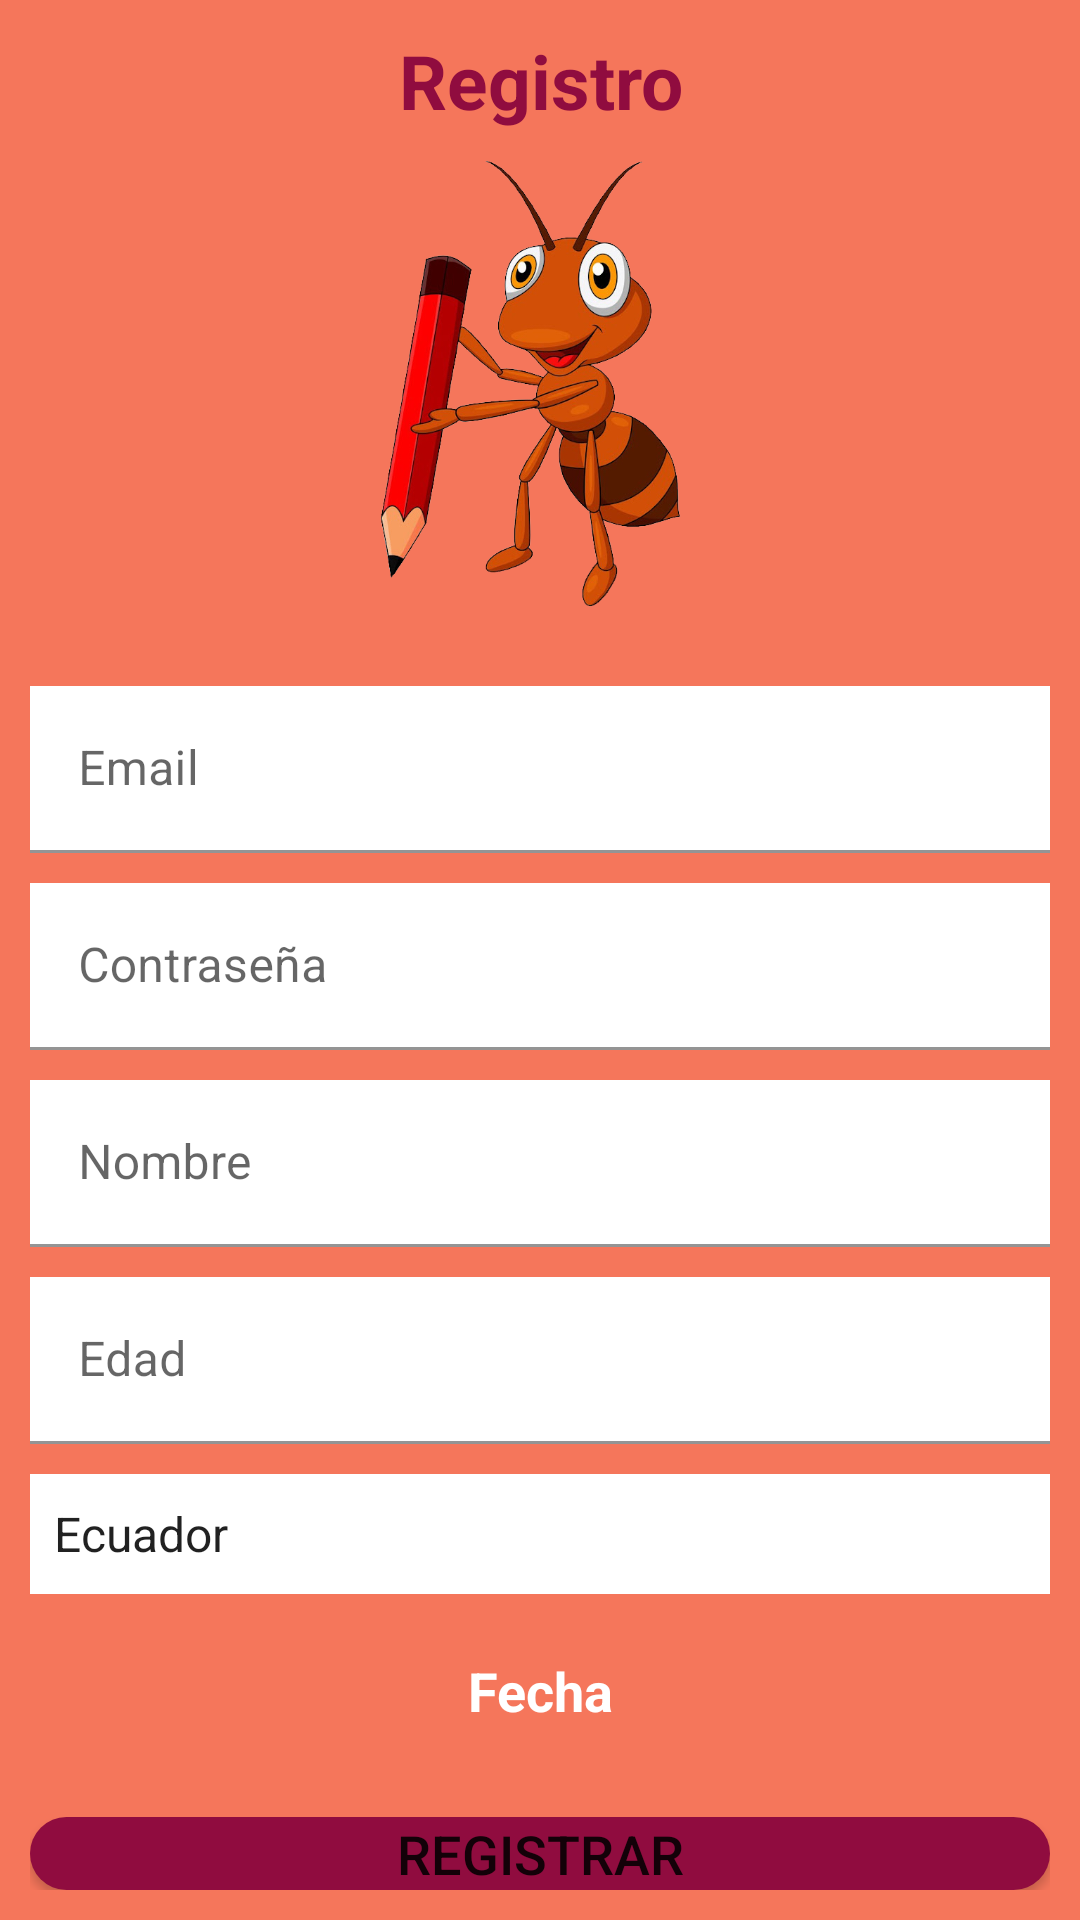

Layout XML and referenced resources for this Android screen:
<!-- AndroidManifest.xml: application theme Theme.JuegoHormigas -->
<!-- res/layout/activity_registro.xml -->
<?xml version="1.0" encoding="utf-8"?>
<RelativeLayout xmlns:android="http://schemas.android.com/apk/res/android"
    xmlns:app="http://schemas.android.com/apk/res-auto"
    xmlns:tools="http://schemas.android.com/tools"
    android:layout_width="match_parent"
    android:layout_height="match_parent"
    tools:context=".Registro"
    android:padding="10dp"
    android:background="@color/color_fondo">

    <LinearLayout
        android:layout_width="match_parent"
        android:layout_height="match_parent"
        android:orientation="vertical">

        <LinearLayout
            android:layout_width="match_parent"
            android:layout_height="wrap_content"
            android:orientation="vertical"
            android:layout_marginBottom="10dp"
            android:gravity="center">

            <TextView
                android:id="@+id/txtTituloRegistro"
                android:layout_width="match_parent"
                android:layout_height="wrap_content"
                android:text="@string/txtTitleRegistro"
                android:textSize="@dimen/sizeTitle"
                android:textStyle="bold"
                android:textColor="@color/color_botones"
                android:layout_marginBottom="0dp"
                android:textAlignment="center"/>

            <ImageView
                android:id="@+id/imageView2"
                android:layout_marginTop="10dp"
                android:layout_marginBottom="15dp"
                android:layout_width="150dp"
                android:layout_height="150dp"
                app:srcCompat="@drawable/foto_5"/>
        </LinearLayout>



        <com.google.android.material.textfield.TextInputLayout
            android:layout_width="match_parent"
            android:layout_height="wrap_content"
            android:layout_marginBottom="@dimen/mg_tb">

            <EditText
                android:id="@+id/txtCorreo"
                android:layout_width="match_parent"
                android:layout_height="wrap_content"
                android:inputType="textEmailAddress"
                android:textColor="@color/color_botones"
                android:background="@color/white"
                android:hint="@string/txtEmail"/>

        </com.google.android.material.textfield.TextInputLayout>


        <com.google.android.material.textfield.TextInputLayout
            android:layout_width="match_parent"
            android:layout_height="wrap_content"
            android:layout_marginBottom="@dimen/mg_tb">

            <EditText
                android:id="@+id/txtPassword"
                android:background="@color/white"
                android:layout_width="match_parent"
                android:layout_height="wrap_content"
                android:inputType="textPassword"
                android:textColor="@color/color_botones"
                android:hint="@string/txtPassword"/>
        </com.google.android.material.textfield.TextInputLayout>


        <com.google.android.material.textfield.TextInputLayout
            android:layout_width="match_parent"
            android:layout_height="wrap_content"
            android:layout_marginBottom="@dimen/mg_tb">

            <EditText
                android:id="@+id/txtNombre"
                android:background="@color/white"
                android:layout_width="match_parent"
                android:layout_height="wrap_content"
                android:textColor="@color/color_botones"
                android:hint="@string/txtNombre"/>
        </com.google.android.material.textfield.TextInputLayout>

        <com.google.android.material.textfield.TextInputLayout
            android:layout_width="match_parent"
            android:layout_height="wrap_content"
            android:layout_marginBottom="@dimen/mg_tb">

            <EditText
                android:id="@+id/txtEdad"
                android:layout_width="match_parent"
                android:layout_height="wrap_content"
                android:background="@color/white"
                android:inputType="number"
                android:textColor="@color/color_botones"
                android:hint="@string/txtEdad" />
        </com.google.android.material.textfield.TextInputLayout>

        <com.google.android.material.textfield.TextInputLayout
            android:layout_width="match_parent"
            android:layout_height="wrap_content"
            android:layout_marginBottom="@dimen/mg_tb">
            <Spinner
                android:id="@+id/txtPais"
                android:layout_width="match_parent"
                android:entries="@array/lisPaises"
                android:layout_height="40dp"
                android:background="@color/white"
                android:textColor="@color/color_fondo"
                android:hint="@string/txtPais"
                />
        </com.google.android.material.textfield.TextInputLayout>

        <TextView
            android:id="@+id/txtFecha"
            android:layout_width="match_parent"
            android:layout_height="wrap_content"
            android:layout_marginTop="10dp"
            android:layout_marginBottom="@dimen/mg_tb"
            android:textAlignment="center"
            android:textSize="18dp"
            android:textStyle="bold"
            android:textColor="@color/white"
            android:text="@string/txtFecha"
            />

        <Button
            android:layout_marginTop="20dp"
            android:id="@+id/btnRegistrar"
            android:layout_width="match_parent"
            android:layout_height="wrap_content"
            android:text="@string/btnRegistrar"
            android:textSize="18dp"
            android:background="@drawable/boton_personalizado"
            app:backgroundTint ="@null"/>
    </LinearLayout>

</RelativeLayout>
<!-- resources referenced by this layout -->
<resources>
  <string-array name="lisPaises">
  
  
          <item>Ecuador</item>
          <item>Colombia</item>
          <item>Peru</item>
          <item>Venezuela</item>
          <item>Argentina</item>
      </string-array>
  <color name="color_botones">#900C3F</color>
  <color name="color_fondo">#F5765B </color>
  <color name="white">#FFFFFFFF</color>
  <dimen name="mg_tb">10dp</dimen>
  <dimen name="sizeTitle">25sp</dimen>
  <!-- drawable boton_personalizado (drawable) -->
  <?xml version="1.0" encoding="utf-8"?>
  <shape xmlns:android="http://schemas.android.com/apk/res/android"
      android:shape="rectangle" >
  
      <solid android:color="@color/color_botones" />
      <corners android:radius="20dp"/>
  </shape>
  <!-- drawable foto_5: png bitmap (drawable, 203231 bytes) -->
  <string name="btnRegistrar">Registrar</string>
  <string name="txtEdad">Edad</string>
  <string name="txtEmail">Email</string>
  <string name="txtFecha">Fecha</string>
  <string name="txtNombre">Nombre</string>
  <string name="txtPais">Pais</string>
  <string name="txtPassword">Contraseña</string>
  <string name="txtTitleRegistro">Registro</string>
  <style name="Theme.JuegoHormigas" parent="Theme.MaterialComponents.DayNight.DarkActionBar">
          
          <item name="colorPrimary">@color/purple_500</item>
          <item name="colorPrimaryVariant">@color/purple_700</item>
          <item name="colorOnPrimary">@color/white</item>
          
          <item name="colorSecondary">@color/teal_200</item>
          <item name="colorSecondaryVariant">@color/teal_700</item>
          <item name="colorOnSecondary">@color/black</item>
          
          <item name="android:statusBarColor" tools:targetApi="l">?attr/colorPrimaryVariant</item>
          
      </style>
  <color name="purple_500">#FF6200EE</color>
  <color name="purple_700">#FF3700B3</color>
  <color name="teal_200">#FF03DAC5</color>
  <color name="teal_700">#FF018786</color>
  <color name="black">#FF000000</color>
</resources>
